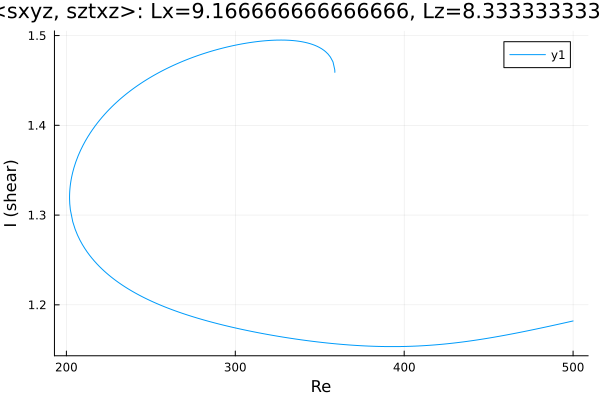

Values plotted in this chart, from the file beside it:
Re, shear
358.9, 1.459
358.9, 1.459
358.9, 1.459
358.9, 1.46
358.9, 1.461
358.9, 1.462
357.9, 1.47
357.7, 1.471
356.3, 1.476
354.9, 1.479
353.5, 1.482
352.6, 1.483
351.2, 1.485
349.8, 1.487
348.4, 1.488
346.9, 1.489
345.5, 1.49
344.1, 1.491
342.7, 1.492
341.3, 1.492
339.9, 1.493
338.5, 1.493
337.1, 1.494
335.7, 1.494
334.2, 1.494
332.8, 1.495
331.4, 1.495
330, 1.495
328.6, 1.495
327.2, 1.495
325.8, 1.495
324.3, 1.495
322.9, 1.495
321.5, 1.495
320.1, 1.495
318.7, 1.494
317.3, 1.494
315.9, 1.494
314.4, 1.494
313, 1.493
311.6, 1.493
310.2, 1.493
308.8, 1.492
307.4, 1.492
306, 1.491
304.5, 1.491
303.1, 1.49
301.7, 1.49
300.3, 1.489
298.9, 1.489
297.5, 1.488
296.1, 1.488
294.6, 1.487
293.2, 1.486
291.8, 1.486
290.4, 1.485
289, 1.484
287.6, 1.484
286.2, 1.483
284.7, 1.482
... 328 more rows
